Photos from the image-classification dataset "processed_data" in the GitHub repository maomao7784/Casting-Product-Quality-Inspection. Its 2 classes are: defective front, ok front.

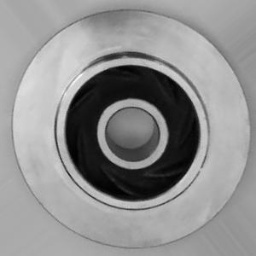
Label: ok front

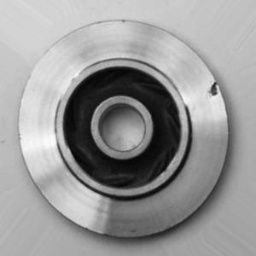
Label: defective front

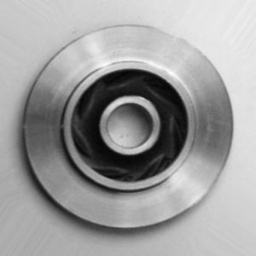
Label: ok front

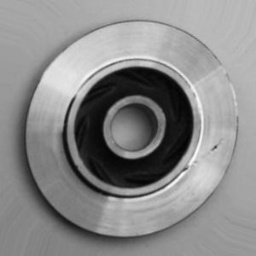
Label: defective front

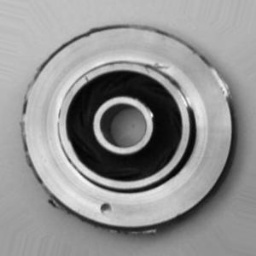
Label: defective front

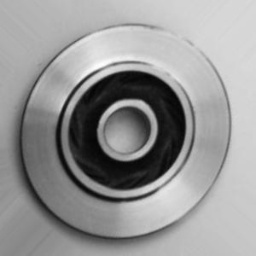
Label: ok front
